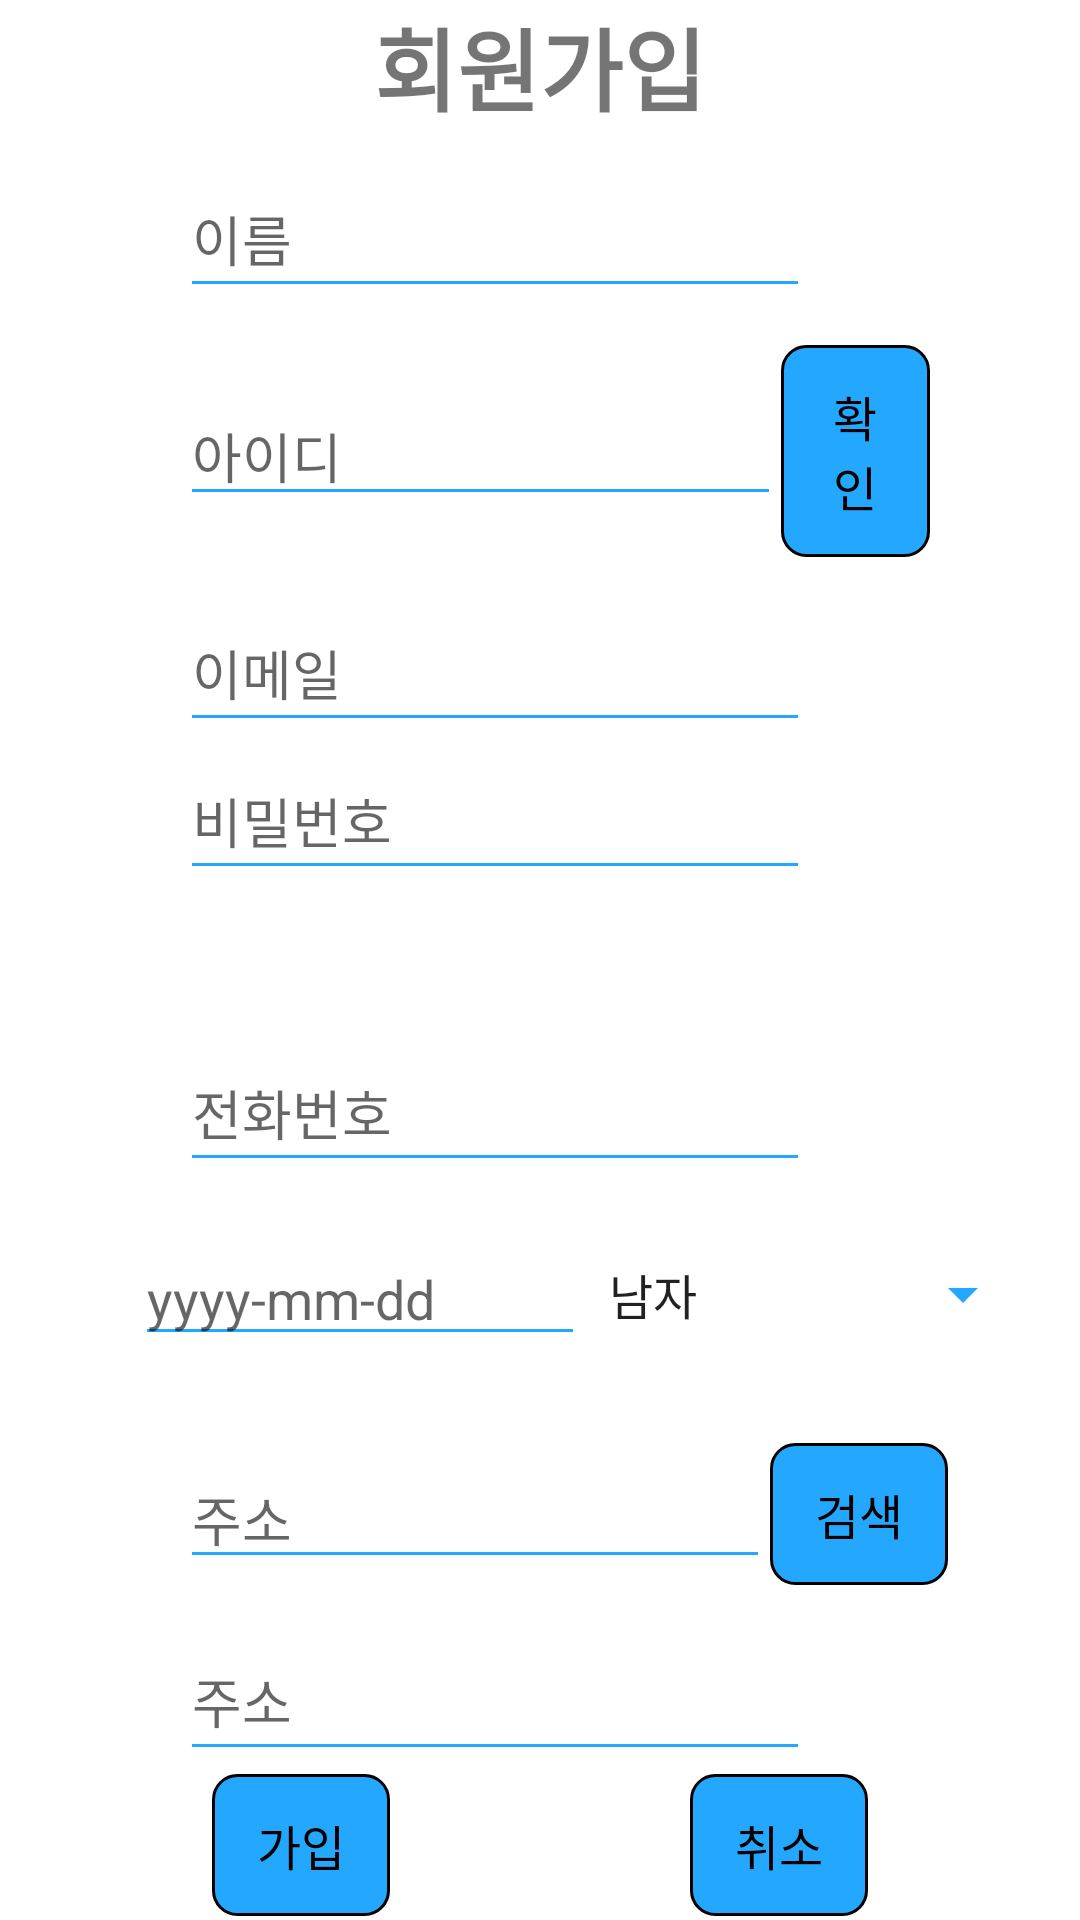

Android layout source for this screen:
<!-- AndroidManifest.xml: application theme AppTheme -->
<!-- res/layout/activity_regist.xml -->
<?xml version="1.0" encoding="utf-8"?>
<LinearLayout xmlns:android="http://schemas.android.com/apk/res/android"
    xmlns:app="http://schemas.android.com/apk/res-auto"
    xmlns:tools="http://schemas.android.com/tools"
    android:layout_width="match_parent"
    android:layout_height="match_parent"
    android:background="#FFFFFF">

    <ScrollView
        android:layout_width="match_parent"
        android:layout_height="match_parent"
        android:foregroundGravity="center"
        android:fillViewport="true">

        <LinearLayout

            android:layout_width="match_parent"
            android:layout_height="match_parent"
            android:orientation="vertical">

            <TextView
                android:layout_weight="2"
                android:id="@+id/textView"
                android:layout_width="wrap_content"
                android:layout_height="0dp"
                android:layout_gravity="center"
                android:layout_marginBottom="4dp"
                android:text="회원가입"
                android:textSize="30sp"
                android:textStyle="bold"
                app:layout_constraintBottom_toTopOf="@+id/join_name"
                app:layout_constraintEnd_toEndOf="parent"
                app:layout_constraintHorizontal_bias="0.476"
                app:layout_constraintStart_toStartOf="parent" />


            <EditText
                android:layout_weight="2"
                android:id="@+id/join_name"
                android:layout_width="wrap_content"
                android:layout_height="0dp"
                android:layout_marginStart="60dp"
                android:ems="10"
                android:hint="이름"
                android:inputType="textPersonName"
                android:maxLength="3" />

            <LinearLayout
                android:layout_weight="1"
                android:layout_width="match_parent"
                android:layout_height="wrap_content"
                android:layout_gravity="center"
                android:gravity="center"
                android:orientation="horizontal">

                <EditText
                    android:layout_weight="2"
                    android:id="@+id/join_id"
                    android:layout_width="wrap_content"
                    android:layout_height="wrap_content"
                    android:layout_marginStart="60dp"
                    android:ems="10"
                    android:hint="아이디"
                    android:inputType="textEmailAddress"
                    android:maxLength="14" />

                <Button
                    android:layout_weight="2"
                    android:id="@+id/check_button"
                    android:layout_width="wrap_content"
                    android:layout_height="wrap_content"
                    android:layout_marginEnd="50dp"
                    android:onClick="checkId"
                    android:text="확인"
                    app:layout_constraintBaseline_toBaselineOf="@+id/join_id"
                    app:layout_constraintEnd_toEndOf="parent" />

            </LinearLayout>

            <EditText
                android:layout_weight="2"
                android:id="@+id/join_email"
                android:layout_width="wrap_content"
                android:layout_height="0dp"
                android:ems="10"
                android:hint="이메일"
                android:inputType="text"
                android:layout_marginStart="60dp"
                />

            <EditText
                android:id="@+id/join_password"
                android:layout_width="wrap_content"
                android:layout_height="0dp"
                android:layout_marginStart="60dp"
                android:layout_weight="2"
                android:ems="10"
                android:hint="비밀번호"
                android:inputType="textPassword"
                android:maxLength="20" />

            <FrameLayout
                android:layout_width="wrap_content"
                android:layout_height="wrap_content"
                android:layout_gravity="center">
                <ProgressBar
                    android:layout_weight="1"
                    android:id="@+id/progressBar"
                    android:layout_width="match_parent"
                    android:layout_height="wrap_content"
                    android:gravity="center"
                    android:visibility="invisible"
                    app:layout_constraintBottom_toBottomOf="parent"
                    app:layout_constraintHorizontal_bias="0.0"
                    app:layout_constraintLeft_toLeftOf="parent"
                    app:layout_constraintRight_toRightOf="parent"
                    app:layout_constraintTop_toTopOf="parent"
                    app:layout_constraintVertical_bias="0.437" />
            </FrameLayout>
            <EditText
                android:layout_weight="2"
                android:id="@+id/join_tel"
                android:layout_width="wrap_content"
                android:layout_height="0dp"
                android:layout_marginStart="60dp"
                android:ems="10"
                android:hint="전화번호"
                android:inputType="textEmailAddress"
                android:maxLength="11" />

            <LinearLayout
                android:layout_weight="1"
                android:layout_width="match_parent"
                android:layout_height="wrap_content"
                android:layout_gravity="center"
                android:gravity="center"
                android:orientation="horizontal">

                <EditText
                    android:layout_marginStart="30dp"
                    android:id="@+id/join_birthday"
                    android:layout_width="150dp"
                    android:layout_height="wrap_content"

                    android:clickable="true"
                    android:focusable="false"
                    android:hint="yyyy-mm-dd" />


                <Spinner
                    android:id="@+id/join_gender"
                    android:layout_width="150dp"
                    android:layout_height="50dp"
                    android:layout_gravity="center"
                    android:entries="@array/gender"
                    android:gravity="center"
                    android:spinnerMode="dropdown" />
            </LinearLayout>


            <LinearLayout
                android:layout_weight="1"
                android:layout_width="match_parent"
                android:layout_height="wrap_content"
                android:layout_gravity="center"
                android:gravity="center"
                android:orientation="horizontal">

                <EditText
                    android:layout_marginStart="60dp"
                    android:layout_weight="2"
                    android:id="@+id/et_address"
                    android:layout_width="wrap_content"
                    android:layout_height="wrap_content"
                    android:ems="10"
                    android:hint="주소"
                    android:inputType="textEmailAddress" />

                <Button
                    android:id="@+id/button"
                    android:layout_width="wrap_content"
                    android:layout_height="wrap_content"
                    android:text="검색"
                    android:layout_marginEnd="44dp"/>
            </LinearLayout>

            <EditText
                android:id="@+id/et_address_detail"
                android:layout_width="wrap_content"
                android:layout_height="0dp"
                android:layout_marginStart="60dp"
                android:layout_weight="2"
                android:ems="10"
                android:hint="주소"
                android:inputType="text" />

            <LinearLayout
                android:layout_weight="2"
                android:layout_width="match_parent"
                android:layout_height="0dp"
                android:layout_gravity="center"
                android:gravity="center"
                android:orientation="horizontal">

                <Button
                    android:id="@+id/join_button"
                    android:layout_width="wrap_content"
                    android:layout_height="wrap_content"
                    android:layout_gravity="center"
                    android:gravity="center"
                    android:onClick="register"
                    android:layout_marginEnd="100dp"
                    android:text="가입"
                    app:layout_constraintBaseline_toBaselineOf="@+id/delete"
                    app:layout_constraintStart_toStartOf="@+id/et_address_detail" />

                <Button
                    android:id="@+id/delete"
                    android:layout_width="wrap_content"
                    android:layout_height="wrap_content"
                    android:layout_gravity="center"
                    android:gravity="center"
                    android:onClick="backpage"
                    android:text="취소"
                    app:layout_constraintEnd_toEndOf="parent"
                    app:layout_constraintHorizontal_bias="0.437"
                    app:layout_constraintStart_toEndOf="@+id/join_button"
                    app:layout_constraintTop_toBottomOf="@+id/et_address_detail" />


            </LinearLayout>
        </LinearLayout>
    </ScrollView>

</LinearLayout>
<!-- resources referenced by this layout -->
<resources>
  <string-array name="gender">
          <item>남자</item>
          <item>여자</item>
  
      </string-array>
  <style name="AppTheme" parent="Theme.AppCompat.Light.NoActionBar">
          <item name="android:buttonStyle">@style/ButtonStyle</item>
          <item name="editTextStyle">@style/EditTextStyle</item>
          <item name="android:colorControlNormal">@color/edit_one</item>
          <item name="android:colorControlActivated">@color/colorAccent</item>
      </style>
  <style name="ButtonStyle" parent="@android:style/Widget.Button">
          <item name="android:background">@drawable/opacitybutton</item>
          <item name="android:paddingLeft">15dp</item>
          <item name="android:paddingTop">12dp</item>
          <item name="android:paddingRight">15dp</item>
          <item name="android:paddingBottom">12dp</item>
          <item name="android:textSize">16sp</item>
      </style>
  <style name="EditTextStyle" parent="@android:style/Widget.EditText">
          <item name="android:textColorHighlight">@color/edit_three</item>
      </style>
  <color name="edit_one">#24A7FF</color>
  <color name="colorAccent">#FFAB40</color>
  <!-- drawable opacitybutton (drawable) -->
  <?xml version="1.0" encoding="utf-8"?>
  <shape xmlns:android="http://schemas.android.com/apk/res/android" android:shape="rectangle" >
      <corners
          android:radius="8dp"
          />
      <solid
          android:color="#24A7FF"
          />
      <stroke
          android:width="1dp"
          android:color="#000000"
          />
  </shape>
  <color name="edit_three">#F3627F</color>
</resources>
